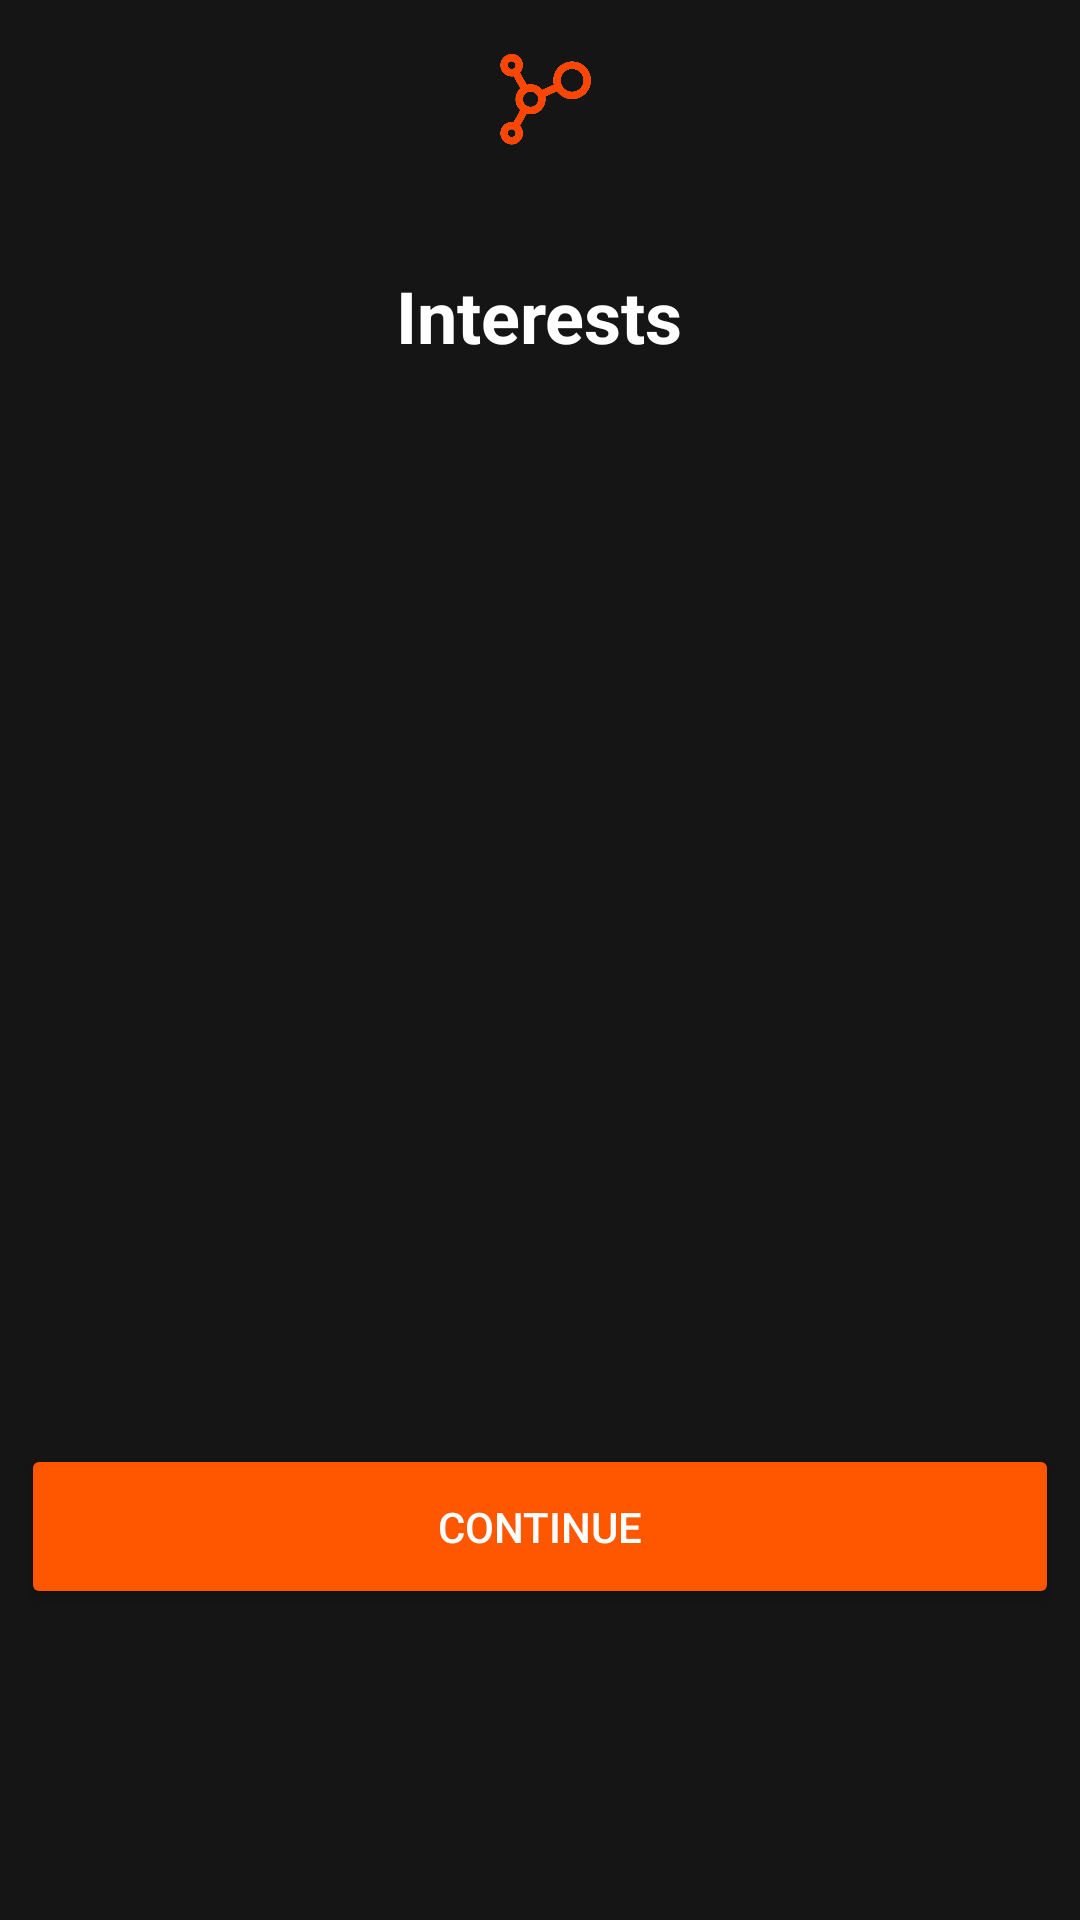

Android layout source for this screen:
<!-- AndroidManifest.xml: application theme Theme.OrionHub -->
<!-- res/layout/fragment_intresteditems.xml -->
<?xml version="1.0" encoding="utf-8"?>
<FrameLayout xmlns:android="http://schemas.android.com/apk/res/android"
    xmlns:app="http://schemas.android.com/apk/res-auto"
    xmlns:tools="http://schemas.android.com/tools"
    android:layout_width="match_parent"
    android:layout_height="match_parent"
    tools:context=".Intresteditems">


    <LinearLayout
        android:layout_width="match_parent"
        android:layout_height="match_parent"
        android:background="#151515"
        android:orientation="vertical"
        android:padding="7dp">

        <androidx.constraintlayout.widget.ConstraintLayout
            android:id="@+id/cs1"
            android:layout_width="match_parent"
            android:layout_height="50dp"
            android:orientation="horizontal">


            <ImageView
                android:id="@+id/imageView42"
                android:layout_width="44dp"
                android:layout_height="36dp"
                app:layout_constraintBottom_toBottomOf="parent"
                app:layout_constraintEnd_toEndOf="parent"
                app:layout_constraintStart_toStartOf="parent"
                app:layout_constraintTop_toTopOf="parent"
                app:srcCompat="@drawable/hd_logo"
                tools:src="@drawable/hd_logo"
                tools:srcCompat="@drawable/hd_logo"
                />

        </androidx.constraintlayout.widget.ConstraintLayout>

        <TextView
            android:id="@+id/textView32"
            android:layout_width="wrap_content"
            android:layout_height="wrap_content"
            android:layout_gravity="center"
            android:layout_marginTop="32dp"
            android:layout_marginBottom="40dp"
            android:text="Interests"
            android:textColor="#FFFFFF"
            android:textColorHighlight="#FFFFFF"
            android:textColorHint="#FFFFFF"
            android:textColorLink="#FFFFFF"
            android:textSize="24sp"
            android:textStyle="bold" />


        <LinearLayout
            android:layout_width="match_parent"
            android:layout_height="match_parent"
            android:layout_marginBottom="10dp"
            android:orientation="vertical"
            android:gravity="top"
            >
            <GridLayout
                android:layout_width="match_parent"
                android:layout_height="wrap_content"
                android:layout_marginBottom="320dp"
                android:rowCount="5"
                android:columnCount="3"
                android:padding="0dp"
                android:id="@+id/cards_layout"
                android:orientation="horizontal">





            </GridLayout>



            <Button
                android:id="@+id/intresteditemsbtn"
                android:layout_width="match_parent"
                android:layout_height="wrap_content"
                android:height="55dp"
                android:backgroundTint="#FF5700"
                android:text="Continue"
                android:textColor="#FFFFFF"
                android:textColorHighlight="#FFFFFF"
                android:textColorHint="#FDFDFD"
                android:textColorLink="#FAFAFA"
                app:cornerRadius="20dp" />

        </LinearLayout>


    </LinearLayout>


</FrameLayout>
<!-- resources referenced by this layout -->
<resources>
  <!-- drawable hd_logo: png bitmap (drawable, 83661 bytes) -->
  <style name="Theme.OrionHub" parent="Base.Theme.OrionHub" />
  <style name="Base.Theme.OrionHub" parent="Theme.Material3.DayNight.NoActionBar">
          
           <item name="colorPrimary">#272727</item>
  
      </style>
</resources>
